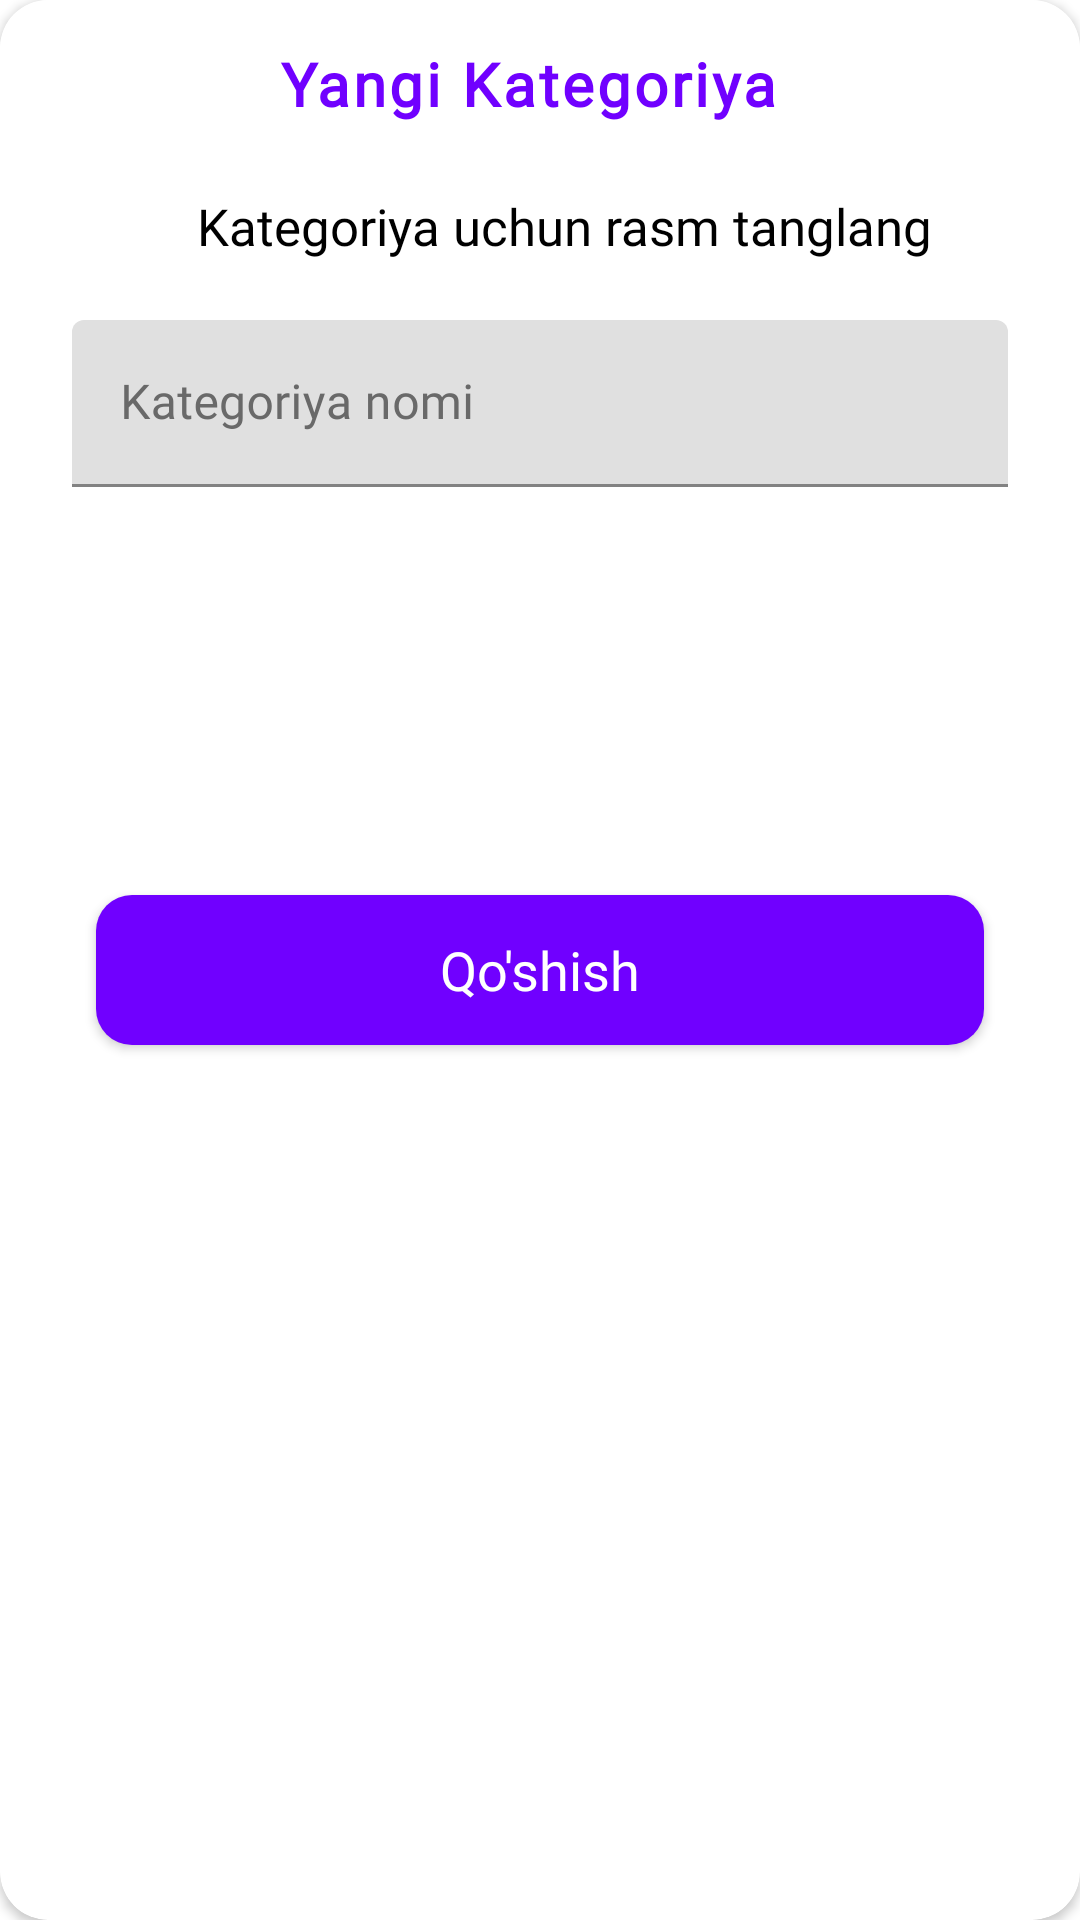

Produce the Android XML layout that renders to this screen, including the resource entries it uses.
<!-- AndroidManifest.xml: application theme Theme.ExamOctoberUzum -->
<!-- res/layout/screen_new_category.xml -->
<?xml version="1.0" encoding="utf-8"?>
<androidx.cardview.widget.CardView xmlns:android="http://schemas.android.com/apk/res/android"
    xmlns:tools="http://schemas.android.com/tools"
    android:layout_width="match_parent"
    xmlns:app="http://schemas.android.com/apk/res-auto"
    app:cardCornerRadius="16dp"
    android:backgroundTint="@color/white"
    android:layout_height="wrap_content">


        <androidx.appcompat.widget.LinearLayoutCompat
            android:layout_width="match_parent"
            android:layout_height="wrap_content"
            android:orientation="vertical">

            <androidx.appcompat.widget.LinearLayoutCompat
                android:layout_width="match_parent"
                android:background="@color/white"
                android:layout_height="?actionBarSize">

                <TextView
                    android:layout_width="0dp"
                    android:layout_weight="1"
                    android:layout_height="match_parent"
                    android:text="Yangi Kategoriya"
                    android:textSize="20sp"
                    android:layout_marginStart="8dp"
                    android:letterSpacing="0.05"
                    android:textStyle="bold"
                    android:textColor="@color/dark_purple"
                    android:fontFamily="@font/font_space_grotesk"
                    android:gravity="center|center_horizontal" />
                <ImageView
                    android:id="@+id/btn_close"
                    android:layout_width="wrap_content"
                    android:clickable="true"
                    android:focusable="true"
                    android:background="?android:selectableItemBackgroundBorderless"
                    android:layout_marginEnd="16dp"
                    app:tint="@color/black"
                    android:layout_height="match_parent"
                    android:src="@drawable/baseline_close_24"
                    android:layout_gravity="center" />

            </androidx.appcompat.widget.LinearLayoutCompat>


            <TextView
                android:id="@+id/txt_product"
                android:layout_width="match_parent"
                android:layout_height="wrap_content"
                android:text="Kategoriya uchun rasm tanglang"
                android:layout_marginTop="8dp"
                android:background="@color/white"
                android:textSize="17sp"
                android:layout_marginBottom="8dp"
                android:layout_marginStart="16dp"
                android:textColor="@color/black"
                android:fontFamily="@font/font_space_2"
                android:gravity="center|center_horizontal" />

            <androidx.recyclerview.widget.RecyclerView
                android:id="@+id/rv_categories"
                android:layout_width="match_parent"
                android:layout_height="wrap_content"
                android:layout_marginHorizontal="8dp"
                android:orientation="horizontal"
                tools:listitem="@layout/item_new_category"
                app:layoutManager="androidx.recyclerview.widget.LinearLayoutManager" />


            <androidx.appcompat.widget.LinearLayoutCompat
                android:layout_width="match_parent"
                android:layout_height="wrap_content"
                android:gravity="top"
                android:layout_marginTop="8dp"
                android:paddingHorizontal="24dp"
                android:orientation="vertical">

                <com.google.android.material.textfield.TextInputLayout
                    android:layout_width="match_parent"
                    android:layout_height="wrap_content"
                    android:layout_marginVertical="4dp"
                    android:hint="Kategoriya nomi"
                    android:textColorHint="@color/gray"
                    app:endIconTint="@color/dark_purple"
                    app:endIconMode="clear_text">

                    <com.google.android.material.textfield.TextInputEditText
                        android:id="@+id/edt_name"
                        android:inputType="textPersonName"
                        android:fontFamily="@font/font_space_grotesk"
                        android:layout_width="match_parent"
                        android:textColor="@color/dark_purple"
                        android:layout_height="wrap_content" />

                </com.google.android.material.textfield.TextInputLayout>




            </androidx.appcompat.widget.LinearLayoutCompat>

            <Space
                android:layout_width="match_parent"
                android:layout_height="100dp"/>
            <androidx.appcompat.widget.AppCompatButton
                android:id="@+id/new_btn_add"
                android:layout_width="match_parent"
                android:layout_height="50dp"
                android:background="@drawable/bg_register_back"
                android:layout_gravity="bottom"
                android:text="Qo'shish"
                android:layout_margin="32dp"
                android:textAllCaps="false"
                android:textColor="@color/white"
                android:textSize="18sp"
                android:fontFamily="@font/font_space_grotesk"
                android:layout_marginTop="30dp" />

        </androidx.appcompat.widget.LinearLayoutCompat>






</androidx.cardview.widget.CardView>
<!-- res/layout/item_new_category.xml (included above) -->
<?xml version="1.0" encoding="utf-8"?>
<androidx.cardview.widget.CardView xmlns:android="http://schemas.android.com/apk/res/android"
    android:layout_width="wrap_content"
    xmlns:app="http://schemas.android.com/apk/res-auto"
    android:background="?selectableItemBackground"
    android:clickable="true"
    android:focusable="true"
    android:backgroundTint="@color/white"
    android:layout_margin="4dp"
    app:cardCornerRadius="16dp"
    android:layout_height="wrap_content">

    <androidx.constraintlayout.widget.ConstraintLayout
        android:id="@+id/back_container"
        android:layout_width="wrap_content"
        android:background="@drawable/category_back"
        android:layout_height="wrap_content">

        <ImageView
            android:id="@+id/cat_image"
            android:layout_width="100dp"
            android:layout_height="80dp"
            app:tint="@color/dark_purple"
            android:layout_margin="8dp"
            app:layout_constraintStart_toStartOf="parent"
            app:layout_constraintTop_toTopOf="parent"
            app:layout_constraintBottom_toBottomOf="parent"
            android:src="@drawable/cat_bag" />


    </androidx.constraintlayout.widget.ConstraintLayout>


</androidx.cardview.widget.CardView>
<!-- resources referenced by this layout -->
<resources>
  <color name="black">#FF000000</color>
  <color name="dark_purple">#7000FF</color>
  <color name="gray">#696969</color>
  <color name="white">#FFFFFFFF</color>
  <!-- drawable bg_register_back (drawable) -->
  <?xml version="1.0" encoding="utf-8"?>
  <selector xmlns:android="http://schemas.android.com/apk/res/android">
  
  
      <item android:state_pressed="true">
  
          <shape>
  
              <corners
                  android:radius="12dp"/>
  
              <solid
                  android:color="#CC673AB7"/>
  
          </shape>
  
      </item>
  
      <item>
  
          <shape>
  
              <corners
                  android:radius="12dp"/>
  
              <solid
                  android:color="@color/dark_purple"/>
  
          </shape>
  
      </item>
  
  
  </selector>
  <!-- drawable cat_bag: png bitmap (drawable, 8702 bytes) -->
  <!-- drawable category_back (drawable) -->
  <?xml version="1.0" encoding="utf-8"?>
  <shape xmlns:android="http://schemas.android.com/apk/res/android">
  
      <corners
          android:radius="16dp"/>
  
      <stroke
          android:width="1dp"
          android:color="@color/dark_purple"/>
  
  
      <solid
          android:color="#057000FF"/>
  
  </shape>
  <style name="Theme.ExamOctoberUzum" parent="Base.Theme.ExamOctoberUzum" />
  <style name="Base.Theme.ExamOctoberUzum" parent="Theme.MaterialComponents.Light.NoActionBar">
          
           <item name="colorPrimary">@color/dark_purple</item>
          <item name="android:editTextColor">@android:color/black</item>
          <item name="android:textColorHint">@color/gray</item>
          <item name="colorSecondary">@color/black</item>
          <item name="android:windowIsTranslucent">true</item>
          <item name="android:windowLightStatusBar">true</item>
  
      </style>
</resources>
